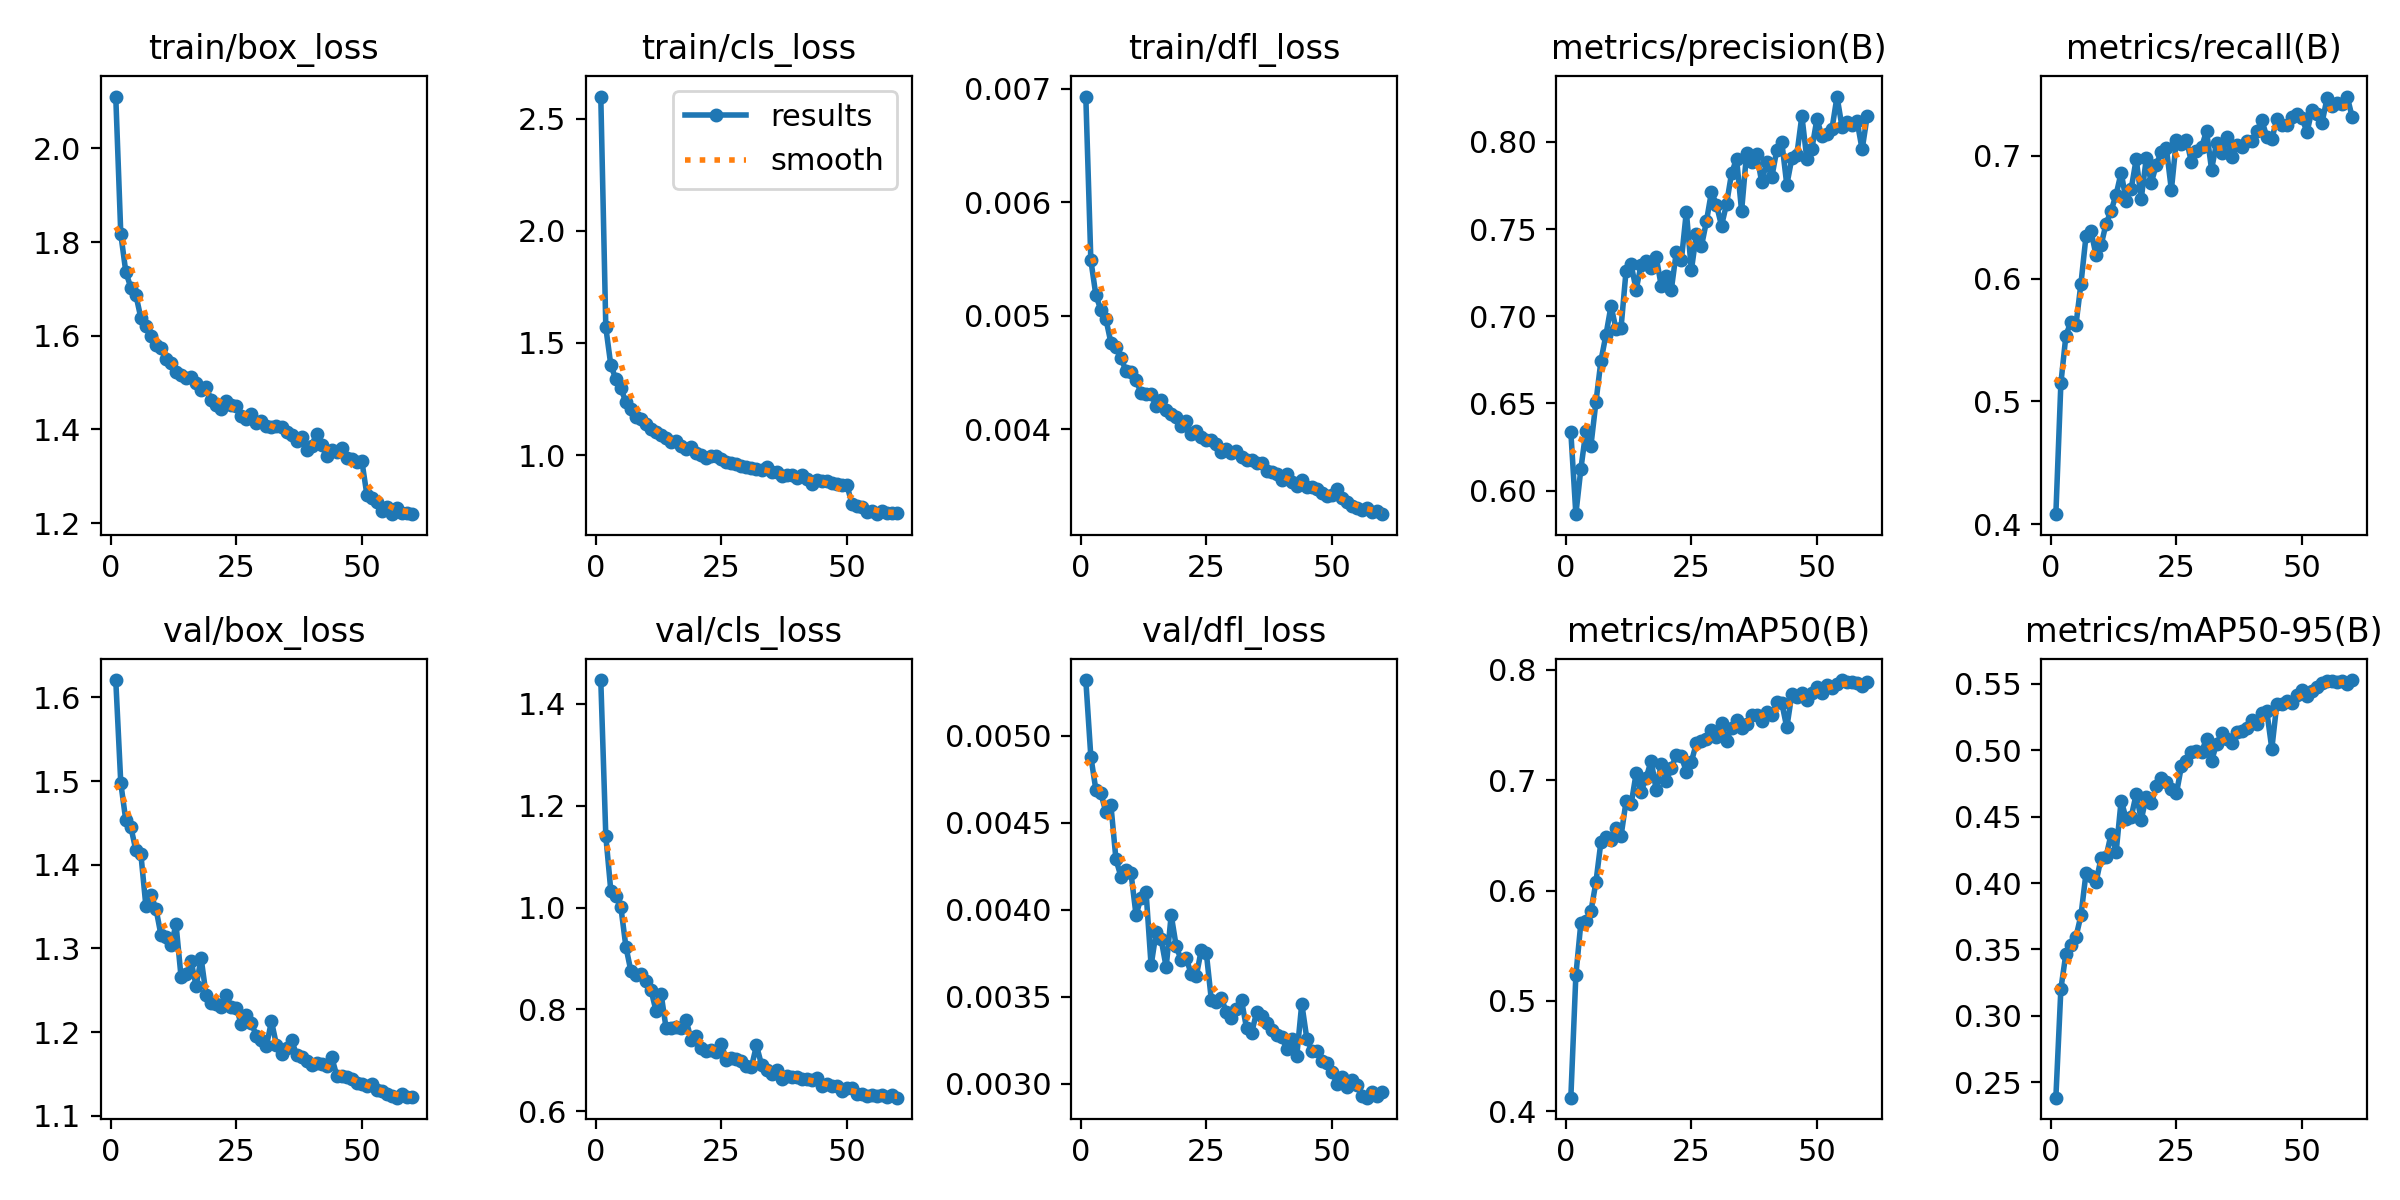

Data behind this chart, as committed beside it:
epoch, time, train/box_loss, train/cls_loss, train/dfl_loss, metrics/precision(B), metrics/recall(B), metrics/mAP50(B), metrics/mAP50-95(B), val/box_loss, val/cls_loss, val/dfl_loss, lr/pg0, lr/pg1, lr/pg2
1, 120.3, 2.111, 2.599, 0.00693, 0.6336, 0.4081, 0.4124, 0.2384, 1.621, 1.447, 0.00532, 0.0002554, 0.0002554, 0.0002554
2, 209.1, 1.817, 1.569, 0.00549, 0.5864, 0.5148, 0.5231, 0.3203, 1.498, 1.141, 0.00488, 0.0005033, 0.0005033, 0.0005033
3, 297.6, 1.736, 1.401, 0.00518, 0.6124, 0.5536, 0.5708, 0.3469, 1.453, 1.033, 0.00469, 0.0007427, 0.0007427, 0.0007427
4, 386.4, 1.703, 1.339, 0.00505, 0.6341, 0.5649, 0.5728, 0.3532, 1.445, 1.023, 0.00467, 0.0007309, 0.0007309, 0.0007309
5, 474.3, 1.687, 1.298, 0.00497, 0.6258, 0.5624, 0.5812, 0.3594, 1.417, 1.001, 0.00456, 0.0007182, 0.0007182, 0.0007182
6, 563.9, 1.638, 1.235, 0.00476, 0.6508, 0.596, 0.6077, 0.3757, 1.413, 0.9231, 0.0046, 0.0007056, 0.0007056, 0.0007056
7, 652.3, 1.621, 1.207, 0.00472, 0.6745, 0.6346, 0.6444, 0.4074, 1.35, 0.8752, 0.00429, 0.0006929, 0.0006929, 0.0006929
8, 741.8, 1.6, 1.17, 0.00463, 0.6894, 0.6384, 0.6485, 0.4055, 1.364, 0.8686, 0.00419, 0.0006802, 0.0006802, 0.0006802
9, 830.9, 1.58, 1.159, 0.00451, 0.7059, 0.6192, 0.6455, 0.4009, 1.348, 0.8698, 0.00423, 0.0006675, 0.0006675, 0.0006675
10, 918.7, 1.573, 1.139, 0.0045, 0.6926, 0.6272, 0.6566, 0.4186, 1.316, 0.8551, 0.00421, 0.0006548, 0.0006548, 0.0006548
11, 1008, 1.551, 1.115, 0.00443, 0.6935, 0.6448, 0.6495, 0.4198, 1.314, 0.8379, 0.00397, 0.0006421, 0.0006421, 0.0006421
12, 1097, 1.541, 1.101, 0.00432, 0.7262, 0.6553, 0.6808, 0.437, 1.304, 0.7974, 0.00407, 0.0006294, 0.0006294, 0.0006294
13, 1186, 1.523, 1.088, 0.00431, 0.7297, 0.6685, 0.678, 0.4233, 1.329, 0.8312, 0.0041, 0.0006167, 0.0006167, 0.0006167
14, 1276, 1.516, 1.077, 0.00431, 0.7152, 0.6865, 0.706, 0.4621, 1.266, 0.7634, 0.00368, 0.000604, 0.000604, 0.000604
15, 1365, 1.51, 1.059, 0.0042, 0.7295, 0.6634, 0.6897, 0.4484, 1.269, 0.7633, 0.00387, 0.0005914, 0.0005914, 0.0005914
16, 1454, 1.511, 1.061, 0.00426, 0.7316, 0.673, 0.7023, 0.4499, 1.285, 0.7657, 0.00383, 0.0005787, 0.0005787, 0.0005787
17, 1543, 1.499, 1.04, 0.00417, 0.7279, 0.6974, 0.7175, 0.467, 1.255, 0.7636, 0.00367, 0.000566, 0.000566, 0.000566
18, 1632, 1.483, 1.027, 0.00413, 0.7339, 0.6651, 0.6911, 0.4477, 1.288, 0.7789, 0.00397, 0.0005533, 0.0005533, 0.0005533
19, 1721, 1.491, 1.036, 0.00411, 0.7174, 0.6979, 0.7144, 0.465, 1.244, 0.7399, 0.00379, 0.0005406, 0.0005406, 0.0005406
20, 1810, 1.463, 1.007, 0.00403, 0.7229, 0.6782, 0.699, 0.4599, 1.235, 0.747, 0.00371, 0.0005279, 0.0005279, 0.0005279
21, 1898, 1.453, 1.001, 0.00407, 0.715, 0.6926, 0.7111, 0.4728, 1.233, 0.7247, 0.00372, 0.0005152, 0.0005152, 0.0005152
22, 1987, 1.443, 0.9866, 0.00396, 0.7369, 0.7036, 0.7227, 0.4789, 1.23, 0.7183, 0.00363, 0.0005025, 0.0005025, 0.0005025
23, 2075, 1.46, 0.9972, 0.00398, 0.732, 0.7065, 0.7215, 0.4765, 1.244, 0.7212, 0.00362, 0.0004899, 0.0004899, 0.0004899
24, 2165, 1.451, 0.9969, 0.00393, 0.7601, 0.6722, 0.7077, 0.4709, 1.23, 0.7168, 0.00377, 0.0004772, 0.0004772, 0.0004772
25, 2253, 1.45, 0.9825, 0.0039, 0.7264, 0.7133, 0.7167, 0.4674, 1.229, 0.7315, 0.00375, 0.0004645, 0.0004645, 0.0004645
26, 2340, 1.429, 0.9701, 0.0039, 0.7473, 0.7093, 0.7334, 0.488, 1.209, 0.7017, 0.00348, 0.0004518, 0.0004518, 0.0004518
27, 2429, 1.422, 0.9664, 0.00387, 0.74, 0.7133, 0.7351, 0.492, 1.22, 0.7049, 0.00347, 0.0004391, 0.0004391, 0.0004391
28, 2517, 1.433, 0.961, 0.0038, 0.7544, 0.6947, 0.7377, 0.4983, 1.211, 0.7023, 0.00349, 0.0004264, 0.0004264, 0.0004264
29, 2607, 1.414, 0.9513, 0.00382, 0.7714, 0.7041, 0.7454, 0.4995, 1.196, 0.6984, 0.00341, 0.0004137, 0.0004137, 0.0004137
30, 2696, 1.419, 0.9451, 0.00379, 0.7638, 0.7069, 0.7392, 0.4988, 1.19, 0.6884, 0.00338, 0.000401, 0.000401, 0.000401
31, 2785, 1.408, 0.944, 0.00381, 0.7519, 0.7203, 0.7514, 0.5084, 1.183, 0.6871, 0.00343, 0.0003883, 0.0003883, 0.0003883
32, 2874, 1.406, 0.9397, 0.00375, 0.7643, 0.6889, 0.7357, 0.492, 1.213, 0.7294, 0.00348, 0.0003757, 0.0003757, 0.0003757
33, 2964, 1.407, 0.9339, 0.00373, 0.782, 0.7107, 0.7475, 0.5048, 1.185, 0.6917, 0.00332, 0.000363, 0.000363, 0.000363
34, 3052, 1.405, 0.9452, 0.00373, 0.7904, 0.702, 0.7546, 0.5128, 1.174, 0.6814, 0.00329, 0.0003503, 0.0003503, 0.0003503
35, 3141, 1.394, 0.9241, 0.0037, 0.7603, 0.715, 0.7474, 0.5088, 1.181, 0.6725, 0.00341, 0.0003376, 0.0003376, 0.0003376
36, 3229, 1.388, 0.9258, 0.0037, 0.7938, 0.6989, 0.7504, 0.5057, 1.19, 0.6819, 0.00339, 0.0003249, 0.0003249, 0.0003249
37, 3317, 1.374, 0.9065, 0.00363, 0.7884, 0.7088, 0.7594, 0.5139, 1.173, 0.6635, 0.00335, 0.0003122, 0.0003122, 0.0003122
38, 3406, 1.383, 0.9113, 0.00362, 0.7929, 0.7076, 0.7589, 0.5146, 1.17, 0.669, 0.00331, 0.0002995, 0.0002995, 0.0002995
39, 3494, 1.356, 0.9087, 0.0036, 0.777, 0.7123, 0.7536, 0.5169, 1.165, 0.6673, 0.00328, 0.0002868, 0.0002868, 0.0002868
40, 3583, 1.366, 0.8979, 0.00355, 0.7884, 0.7119, 0.7614, 0.5231, 1.16, 0.6681, 0.00327, 0.0002741, 0.0002741, 0.0002741
41, 3672, 1.391, 0.9129, 0.0036, 0.7796, 0.7199, 0.7592, 0.5201, 1.163, 0.6633, 0.0032, 0.0002615, 0.0002615, 0.0002615
42, 3760, 1.366, 0.8945, 0.00353, 0.7952, 0.7289, 0.7705, 0.5279, 1.162, 0.6637, 0.00326, 0.0002488, 0.0002488, 0.0002488
43, 3849, 1.344, 0.8729, 0.0035, 0.8001, 0.7157, 0.7699, 0.5293, 1.16, 0.6616, 0.00316, 0.0002361, 0.0002361, 0.0002361
44, 3937, 1.357, 0.8883, 0.00355, 0.7753, 0.7136, 0.7477, 0.5011, 1.17, 0.6658, 0.00346, 0.0002234, 0.0002234, 0.0002234
45, 4026, 1.351, 0.8834, 0.00349, 0.7905, 0.7301, 0.7778, 0.5351, 1.148, 0.6495, 0.00326, 0.0002107, 0.0002107, 0.0002107
46, 4115, 1.361, 0.8833, 0.00349, 0.7926, 0.725, 0.7753, 0.5347, 1.148, 0.6544, 0.00319, 0.000198, 0.000198, 0.000198
47, 4203, 1.338, 0.8736, 0.00347, 0.8149, 0.7251, 0.7791, 0.5369, 1.146, 0.6493, 0.00319, 0.0001853, 0.0001853, 0.0001853
48, 4292, 1.337, 0.8687, 0.00344, 0.79, 0.732, 0.7722, 0.5353, 1.144, 0.649, 0.00313, 0.0001726, 0.0001726, 0.0001726
49, 4381, 1.33, 0.8656, 0.00341, 0.7962, 0.734, 0.7791, 0.5414, 1.139, 0.6406, 0.00312, 0.00016, 0.00016, 0.00016
50, 4469, 1.333, 0.8665, 0.00342, 0.8132, 0.7312, 0.7841, 0.5456, 1.138, 0.6451, 0.00307, 0.0001473, 0.0001473, 0.0001473
51, 4557, 1.26, 0.7825, 0.00347, 0.8032, 0.7193, 0.7785, 0.5409, 1.136, 0.6462, 0.003, 0.0001346, 0.0001346, 0.0001346
52, 4640, 1.253, 0.7715, 0.00339, 0.8043, 0.7373, 0.7857, 0.5447, 1.137, 0.6336, 0.00304, 0.0001219, 0.0001219, 0.0001219
53, 4723, 1.244, 0.7678, 0.00336, 0.8075, 0.7341, 0.7831, 0.5473, 1.131, 0.6338, 0.00298, 0.0001092, 0.0001092, 0.0001092
54, 4807, 1.225, 0.7444, 0.00332, 0.826, 0.7271, 0.7873, 0.5505, 1.13, 0.6293, 0.00302, 9.65095e-05, 9.65095e-05, 9.65095e-05
55, 4891, 1.235, 0.7496, 0.0033, 0.8085, 0.7471, 0.7906, 0.5519, 1.126, 0.6312, 0.00299, 8.3821e-05, 8.3821e-05, 8.3821e-05
56, 4974, 1.219, 0.7361, 0.00329, 0.8112, 0.7403, 0.7891, 0.552, 1.124, 0.6304, 0.00293, 7.11325e-05, 7.11325e-05, 7.11325e-05
57, 5057, 1.233, 0.7523, 0.0033, 0.8096, 0.7432, 0.7889, 0.5514, 1.122, 0.6312, 0.00292, 5.8444e-05, 5.8444e-05, 5.8444e-05
58, 5140, 1.223, 0.7403, 0.00327, 0.8118, 0.742, 0.7875, 0.5525, 1.126, 0.6279, 0.00295, 4.57555e-05, 4.57555e-05, 4.57555e-05
59, 5224, 1.222, 0.7423, 0.00328, 0.7956, 0.7483, 0.7855, 0.55, 1.123, 0.6316, 0.00293, 3.3067e-05, 3.3067e-05, 3.3067e-05
60, 5307, 1.219, 0.7401, 0.00325, 0.8147, 0.7317, 0.7892, 0.5529, 1.123, 0.6268, 0.00295, 2.03785e-05, 2.03785e-05, 2.03785e-05
